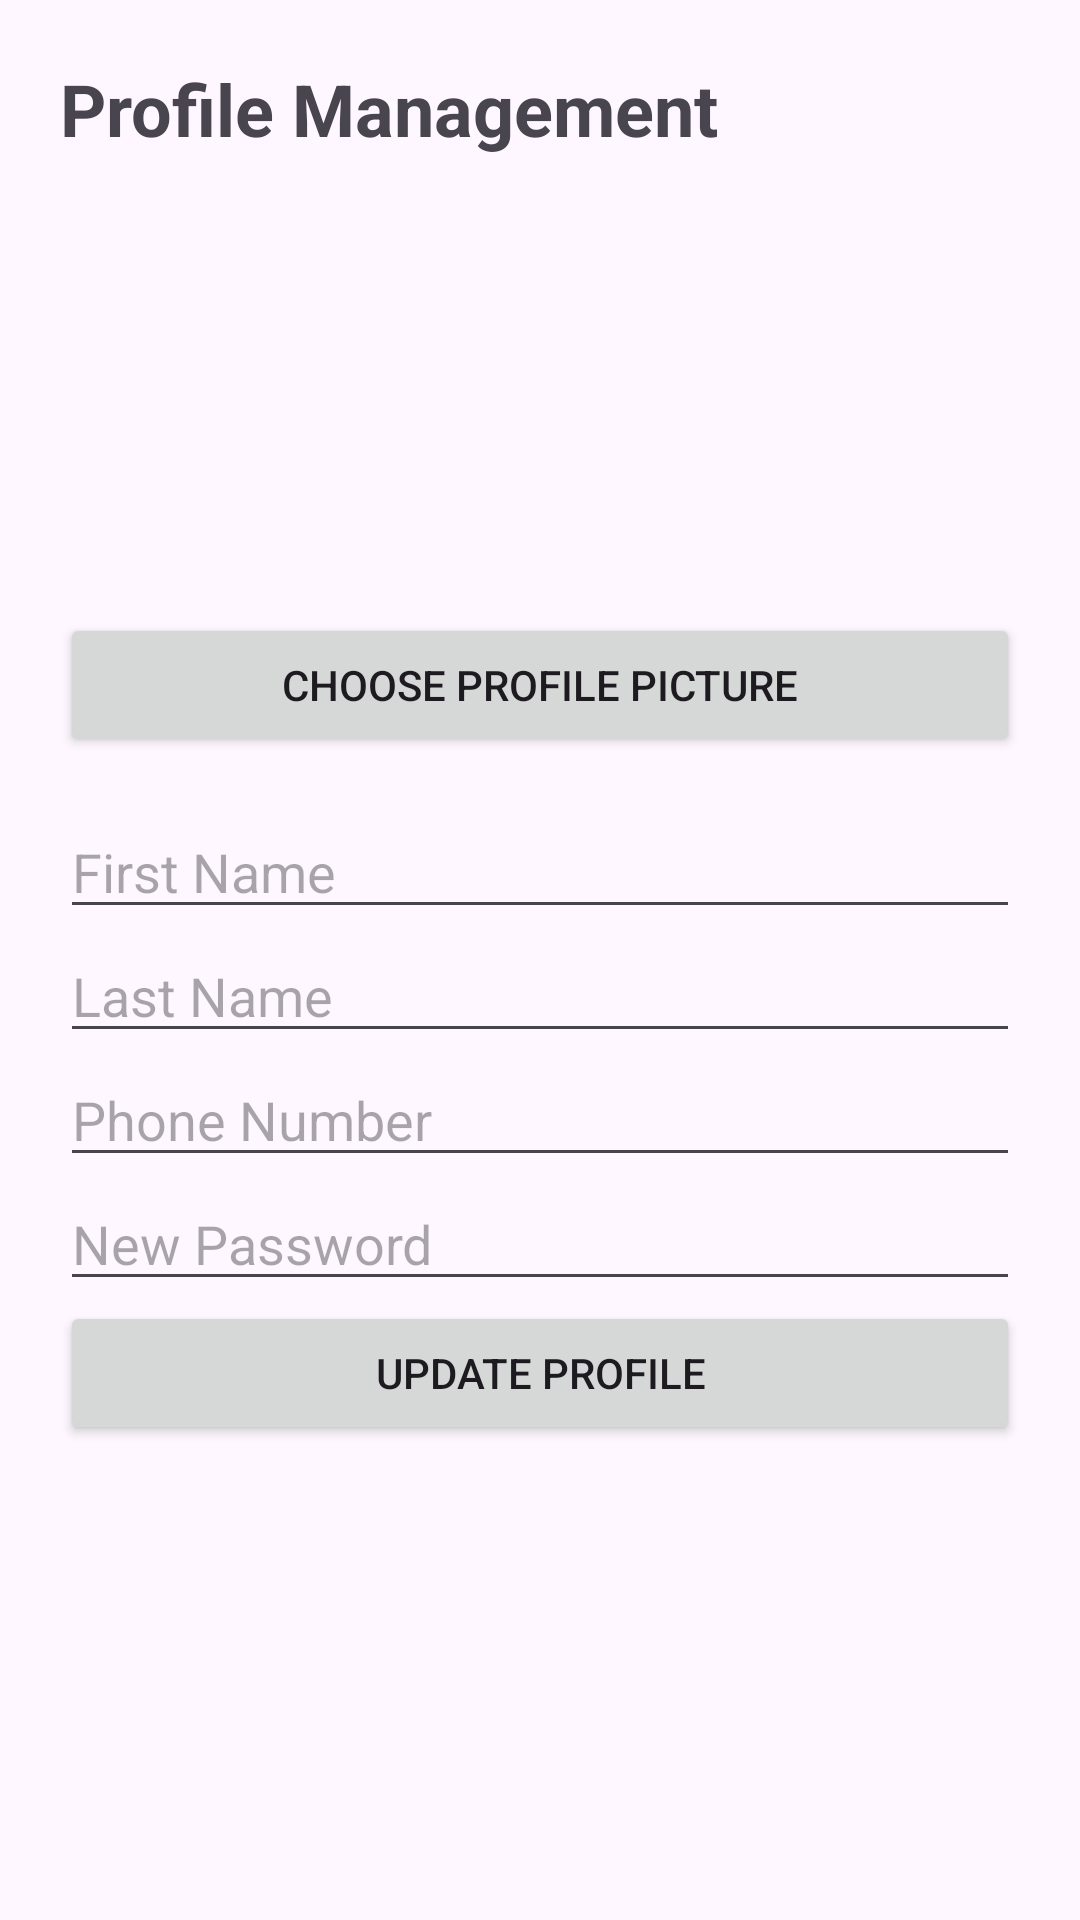

Reconstruct the res/layout file that produces this screen, plus the resources it refers to.
<!-- AndroidManifest.xml: application theme Theme.Travelplanner -->
<!-- res/layout/activity_profile.xml -->
<?xml version="1.0" encoding="utf-8"?>
<ScrollView xmlns:android="http://schemas.android.com/apk/res/android"
    android:layout_width="match_parent"
    android:layout_height="match_parent">

    <LinearLayout
        android:layout_width="match_parent"
        android:layout_height="wrap_content"
        android:orientation="vertical"
        android:padding="20dp">

        <TextView
            android:layout_width="wrap_content"
            android:layout_height="wrap_content"
            android:text="Profile Management"
            android:textSize="24sp"
            android:textStyle="bold" />

        
        <ImageView
            android:id="@+id/imgProfile"
            android:layout_width="120dp"
            android:layout_height="120dp"
            android:layout_gravity="center"
            android:layout_marginTop="20dp"
            android:src="@mipmap/ic_launcher"
            android:scaleType="centerCrop" />

        <Button
            android:id="@+id/btnChooseImage"
            android:layout_width="match_parent"
            android:layout_height="wrap_content"
            android:text="Choose Profile Picture"
            android:layout_marginTop="12dp" />

        <EditText
            android:id="@+id/etFirstName"
            android:layout_width="match_parent"
            android:layout_height="wrap_content"
            android:hint="First Name"
            android:layout_marginTop="16dp" />

        <EditText
            android:id="@+id/etLastName"
            android:layout_width="match_parent"
            android:layout_height="wrap_content"
            android:hint="Last Name" />

        <EditText
            android:id="@+id/etPhone"
            android:layout_width="match_parent"
            android:layout_height="wrap_content"
            android:hint="Phone Number"
            android:inputType="phone" />

        <EditText
            android:id="@+id/etNewPassword"
            android:layout_width="match_parent"
            android:layout_height="wrap_content"
            android:hint="New Password"
            android:inputType="textPassword" />

        <Button
            android:id="@+id/btnUpdateProfile"
            android:layout_width="match_parent"
            android:layout_height="wrap_content"
            android:text="Update Profile" />

    </LinearLayout>
</ScrollView>
<!-- resources referenced by this layout -->
<resources>
  <style name="Theme.Travelplanner" parent="Base.Theme.Travelplanner" />
  <style name="Base.Theme.Travelplanner" parent="Theme.Material3.DayNight.NoActionBar">
  
          <item name="colorPrimary">@color/primary_color</item>
          <item name="colorSecondary">@color/accent_color</item>
  
      </style>
  <color name="primary_color">#2FA084</color>
  <color name="accent_color">#6FCF97</color>
</resources>
